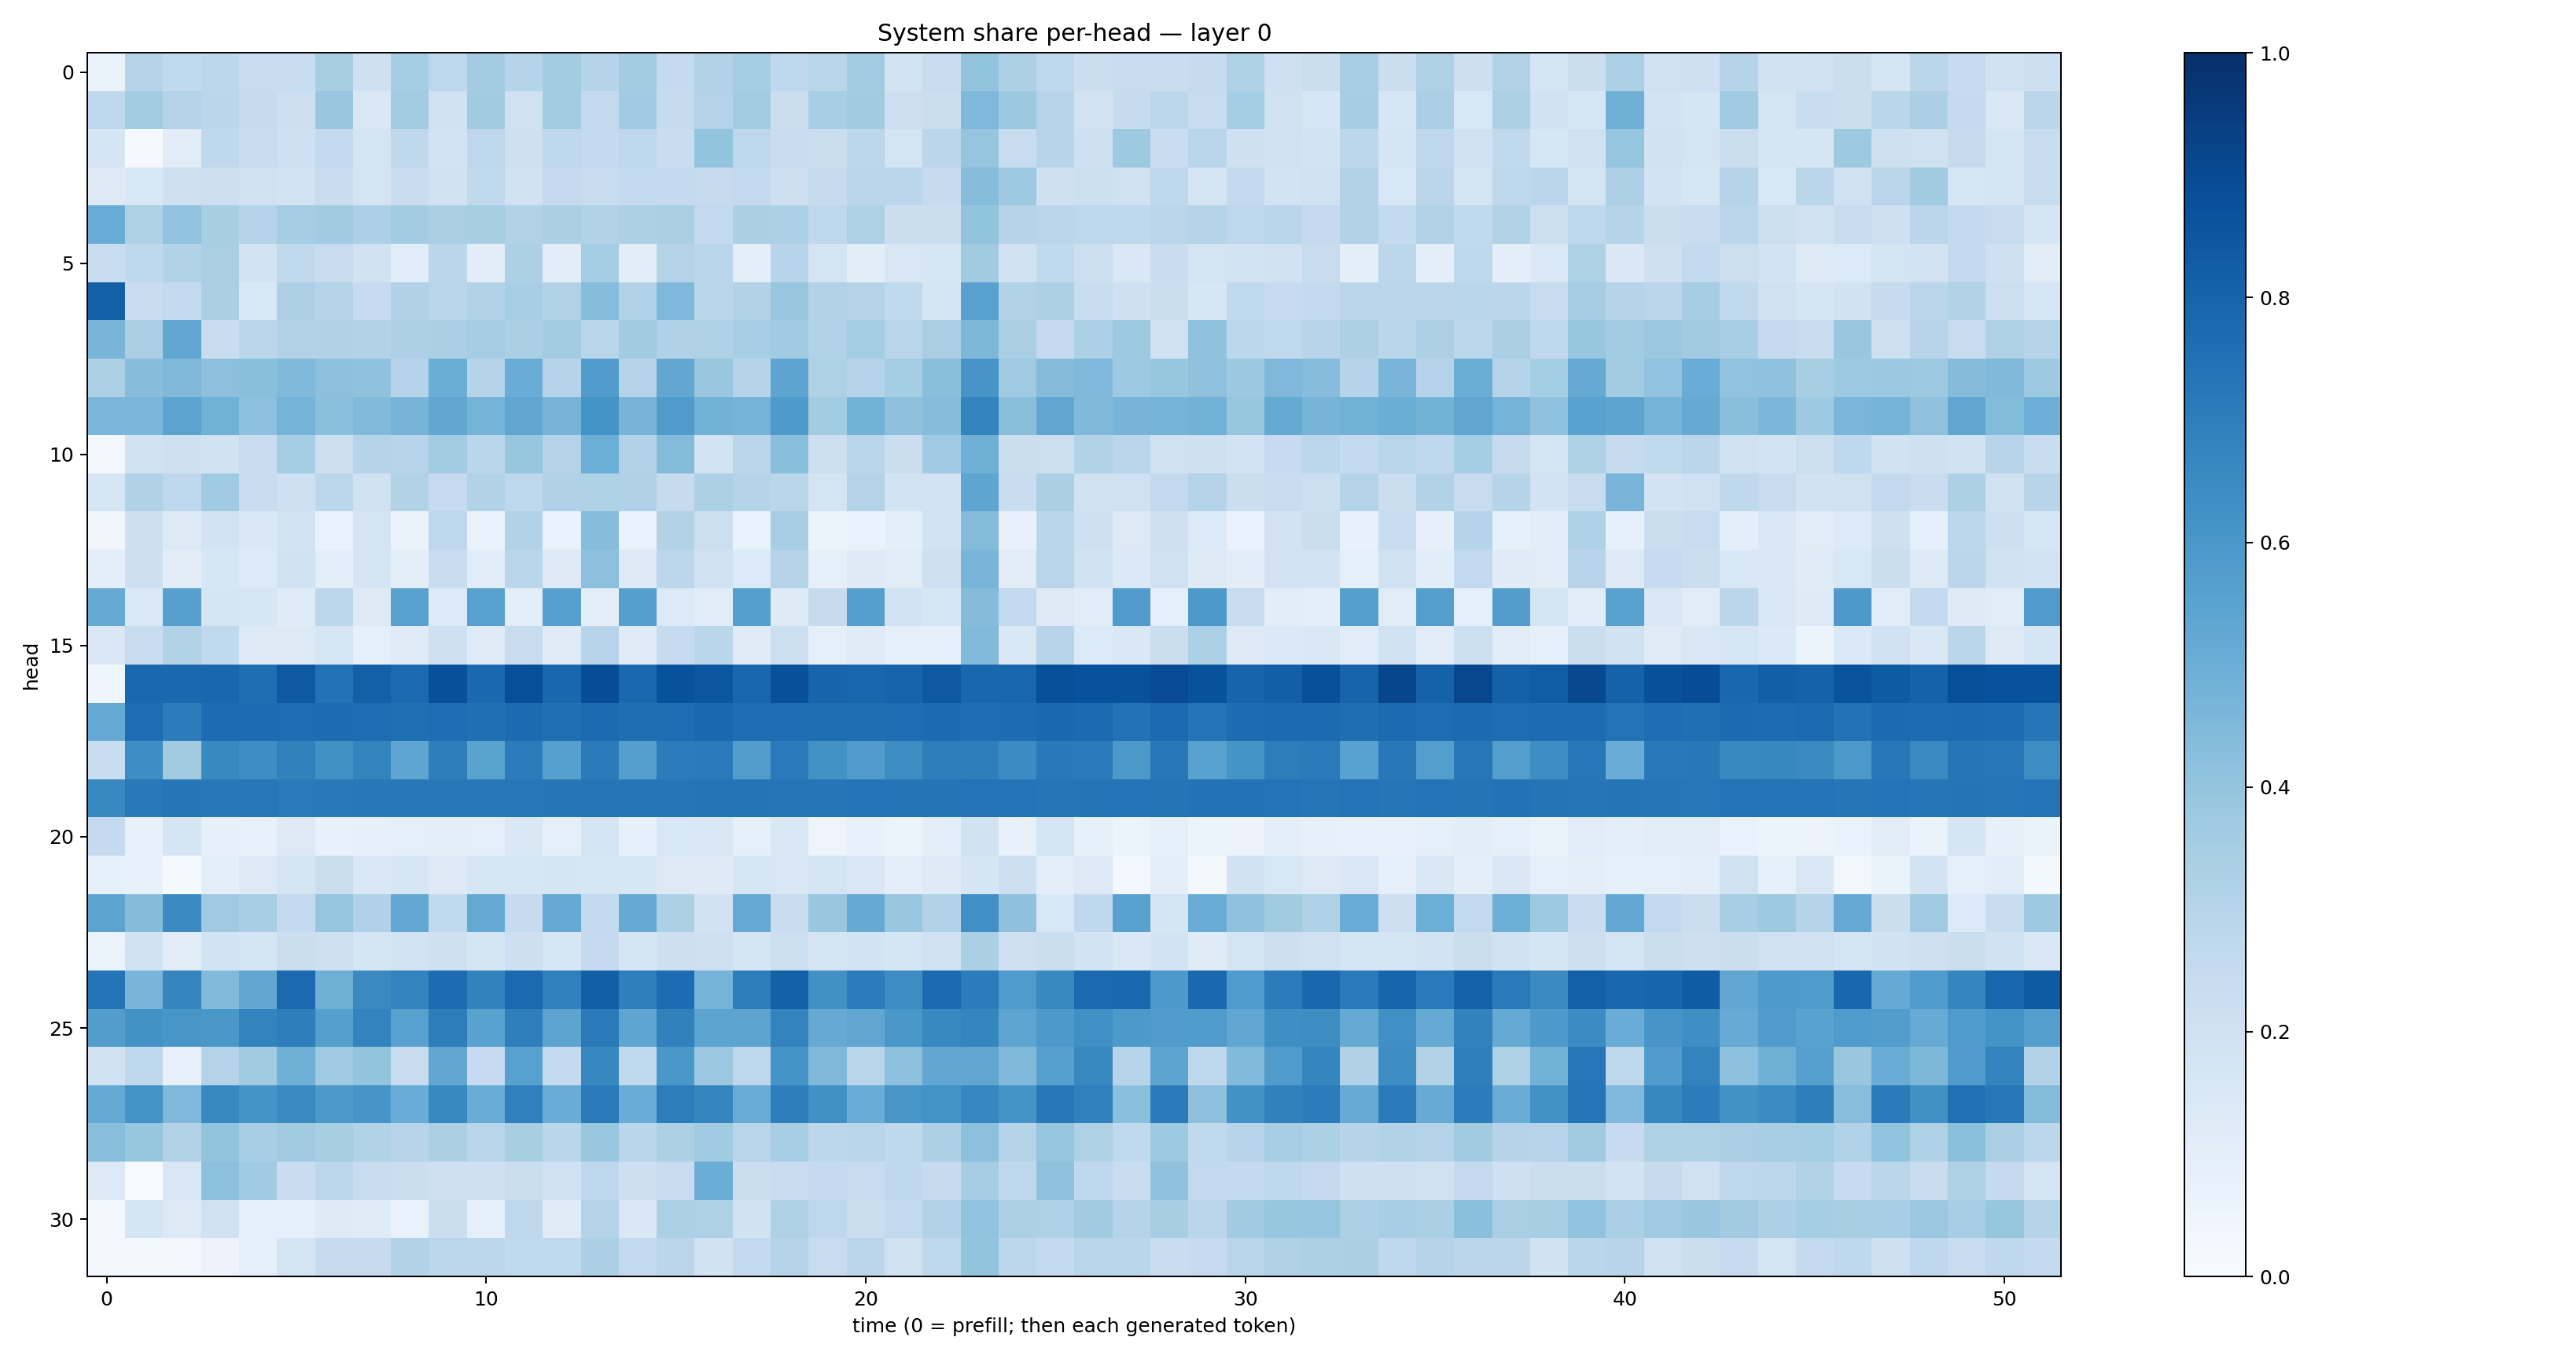

Source data for this figure (header and first rows):
0.06551688, 0.3000596, 0.2631206, 0.28070846, 0.23514888, 0.23383436, 0.3433133, 0.20698144, 0.35234562, 0.2749426, 0.35628456, 0.30208844, 0.35726485, 0.30394867, 0.35744268, 0.25016004, 0.3086871, 0.35236293, 0.26635966, 0.29058567, 0.35578865, 0.18497519, 0.23820288, 0.40014333
0.2656, 0.3575, 0.3077, 0.2849, 0.2452, 0.2129, 0.3888, 0.1518, 0.3565, 0.199, 0.3616, 0.1982, 0.3587, 0.2592, 0.3641, 0.2429, 0.3085, 0.3567, 0.2237, 0.3445, 0.3623, 0.213, 0.2239, 0.4493
0.1718, 0.008098, 0.111, 0.2669, 0.2335, 0.2096, 0.2555, 0.178, 0.2714, 0.1872, 0.2762, 0.2062, 0.2734, 0.2565, 0.2759, 0.2285, 0.4023, 0.2745, 0.2297, 0.2204, 0.2784, 0.1755, 0.285, 0.395
0.1318, 0.1552, 0.2042, 0.212, 0.202, 0.1841, 0.233, 0.1763, 0.2305, 0.189, 0.2649, 0.1914, 0.2535, 0.2356, 0.2554, 0.2548, 0.2431, 0.2581, 0.2133, 0.2435, 0.2839, 0.2818, 0.2452, 0.4311
0.5051, 0.3228, 0.4043, 0.3414, 0.2996, 0.3513, 0.3622, 0.3257, 0.3557, 0.3364, 0.3428, 0.3134, 0.3359, 0.316, 0.3288, 0.3361, 0.2592, 0.3347, 0.3309, 0.2661, 0.3214, 0.2261, 0.2232, 0.402
0.2344, 0.2705, 0.3147, 0.3382, 0.1844, 0.2643, 0.2399, 0.1909, 0.1067, 0.2842, 0.105, 0.3245, 0.1027, 0.3518, 0.1017, 0.3048, 0.2872, 0.1011, 0.2956, 0.1773, 0.1023, 0.1499, 0.1601, 0.3632
0.8137, 0.2281, 0.255, 0.3351, 0.1558, 0.3269, 0.3012, 0.249, 0.3193, 0.2908, 0.3152, 0.3453, 0.3122, 0.4319, 0.3132, 0.4516, 0.2895, 0.3095, 0.3866, 0.3105, 0.3079, 0.2647, 0.1662, 0.5555
0.4672, 0.3378, 0.5324, 0.2314, 0.2842, 0.3118, 0.3185, 0.3089, 0.3279, 0.333, 0.3477, 0.3354, 0.3581, 0.2924, 0.3603, 0.3177, 0.3231, 0.3454, 0.3649, 0.3107, 0.3543, 0.2895, 0.3382, 0.4559
0.3248, 0.4311, 0.4484, 0.4151, 0.4226, 0.4473, 0.4146, 0.4068, 0.3046, 0.5001, 0.3035, 0.5067, 0.3035, 0.5769, 0.3059, 0.5295, 0.3863, 0.3022, 0.5424, 0.3218, 0.3005, 0.3522, 0.4228, 0.6089
0.4631, 0.4625, 0.5468, 0.4845, 0.4149, 0.4754, 0.4205, 0.4425, 0.4704, 0.5274, 0.4749, 0.5316, 0.4722, 0.6159, 0.4706, 0.5815, 0.4769, 0.4763, 0.5894, 0.3567, 0.4786, 0.4133, 0.4313, 0.6738
0.03057, 0.1903, 0.2093, 0.1901, 0.2345, 0.3532, 0.2118, 0.2981, 0.2967, 0.358, 0.2875, 0.3907, 0.3047, 0.4984, 0.316, 0.4381, 0.186, 0.2837, 0.4234, 0.2165, 0.2899, 0.2251, 0.3703, 0.4897
0.1579, 0.3194, 0.277, 0.3659, 0.2405, 0.2089, 0.2811, 0.196, 0.3118, 0.25, 0.3132, 0.2683, 0.3164, 0.3209, 0.3171, 0.2451, 0.3299, 0.3001, 0.2867, 0.1776, 0.3078, 0.1853, 0.1831, 0.5367
0.03367, 0.212, 0.128, 0.1814, 0.1415, 0.1866, 0.06804, 0.1729, 0.06593, 0.2768, 0.06783, 0.3153, 0.06708, 0.4326, 0.06936, 0.3153, 0.2153, 0.06966, 0.3466, 0.05403, 0.06977, 0.09544, 0.1869, 0.4382
0.1015, 0.2139, 0.1041, 0.1607, 0.1341, 0.1877, 0.1012, 0.1661, 0.101, 0.2339, 0.1156, 0.2884, 0.1314, 0.4173, 0.1281, 0.2787, 0.2002, 0.1347, 0.3023, 0.09375, 0.1241, 0.1107, 0.21, 0.467
0.5171, 0.137, 0.5619, 0.1646, 0.158, 0.1194, 0.2787, 0.1326, 0.5551, 0.1352, 0.5582, 0.09631, 0.5619, 0.09627, 0.5643, 0.135, 0.1141, 0.5644, 0.1235, 0.2443, 0.5642, 0.1862, 0.163, 0.4339
0.1461, 0.2371, 0.313, 0.2622, 0.1317, 0.13, 0.1597, 0.08884, 0.1195, 0.2088, 0.1174, 0.2406, 0.1173, 0.2968, 0.1192, 0.2486, 0.2864, 0.118, 0.2182, 0.09145, 0.1177, 0.08971, 0.09178, 0.4445
0.03909, 0.7793, 0.7794, 0.7877, 0.7617, 0.8399, 0.7441, 0.8135, 0.7773, 0.8787, 0.7832, 0.8793, 0.7864, 0.8882, 0.785, 0.87, 0.8529, 0.7929, 0.877, 0.7989, 0.7917, 0.8045, 0.8431, 0.7856
0.5228, 0.7621, 0.7067, 0.7684, 0.7683, 0.7633, 0.7657, 0.7618, 0.756, 0.7647, 0.756, 0.7712, 0.7575, 0.7711, 0.7586, 0.7634, 0.7814, 0.7619, 0.7652, 0.7578, 0.7594, 0.7651, 0.7704, 0.7655
0.2309, 0.6383, 0.3617, 0.6586, 0.6393, 0.6861, 0.6258, 0.677, 0.5367, 0.6982, 0.5474, 0.7033, 0.5617, 0.7082, 0.5639, 0.7049, 0.7112, 0.5739, 0.7112, 0.6214, 0.5794, 0.6442, 0.7014, 0.6983
0.6592, 0.7174, 0.7315, 0.7222, 0.7236, 0.7112, 0.717, 0.7191, 0.7194, 0.7212, 0.722, 0.7246, 0.7266, 0.7294, 0.7319, 0.73, 0.7373, 0.7352, 0.7316, 0.7343, 0.7388, 0.7364, 0.7372, 0.742
0.2522, 0.07706, 0.1655, 0.08061, 0.07057, 0.1296, 0.07178, 0.07904, 0.09212, 0.09378, 0.09186, 0.1445, 0.08695, 0.1784, 0.08518, 0.1524, 0.1422, 0.08733, 0.141, 0.05069, 0.07809, 0.06043, 0.09478, 0.1922
0.08311, 0.0722, 0.01442, 0.09515, 0.1257, 0.178, 0.2191, 0.1431, 0.1588, 0.129, 0.1626, 0.164, 0.1643, 0.1607, 0.1634, 0.1282, 0.1216, 0.1594, 0.15, 0.1758, 0.152, 0.09862, 0.1216, 0.1664
0.5443, 0.434, 0.6512, 0.3683, 0.3472, 0.2564, 0.3964, 0.3172, 0.5236, 0.2638, 0.5216, 0.2455, 0.522, 0.2579, 0.5183, 0.3312, 0.1889, 0.5211, 0.2284, 0.3857, 0.5141, 0.3844, 0.3113, 0.6322
0.05098, 0.1935, 0.1126, 0.1864, 0.169, 0.2197, 0.2094, 0.1656, 0.1816, 0.2041, 0.1697, 0.2129, 0.1631, 0.2536, 0.1703, 0.2128, 0.2053, 0.1669, 0.2168, 0.1739, 0.1799, 0.1662, 0.2023, 0.3347
0.7379, 0.4667, 0.668, 0.4446, 0.5287, 0.7743, 0.4919, 0.6527, 0.677, 0.7673, 0.683, 0.7745, 0.6887, 0.82, 0.6923, 0.7675, 0.473, 0.6998, 0.816, 0.6265, 0.7036, 0.6419, 0.7768, 0.706
0.5723, 0.6224, 0.603, 0.5984, 0.6789, 0.6977, 0.5649, 0.6775, 0.5577, 0.7011, 0.5535, 0.6935, 0.5457, 0.7114, 0.5387, 0.6841, 0.5439, 0.5411, 0.679, 0.5119, 0.5339, 0.6001, 0.6574, 0.6688
0.1947, 0.2704, 0.07311, 0.3051, 0.3598, 0.4921, 0.3686, 0.3986, 0.2355, 0.5329, 0.2474, 0.5578, 0.2577, 0.6654, 0.265, 0.5993, 0.3802, 0.2748, 0.6141, 0.4462, 0.2921, 0.4147, 0.5312, 0.5341
0.5163, 0.6208, 0.4503, 0.6581, 0.6166, 0.6536, 0.59, 0.6073, 0.5055, 0.659, 0.5054, 0.688, 0.5047, 0.708, 0.5043, 0.7024, 0.6711, 0.5069, 0.6978, 0.6253, 0.5073, 0.6043, 0.6201, 0.6662
0.429, 0.3935, 0.311, 0.4007, 0.3469, 0.3618, 0.3424, 0.3136, 0.2961, 0.3353, 0.2917, 0.3406, 0.2865, 0.3834, 0.2876, 0.3296, 0.3642, 0.2896, 0.3449, 0.2778, 0.2918, 0.2719, 0.3303, 0.4145
0.1266, 0.007007, 0.1503, 0.4174, 0.3646, 0.2301, 0.2787, 0.2352, 0.2221, 0.205, 0.2051, 0.225, 0.2009, 0.2659, 0.212, 0.2355, 0.5026, 0.2258, 0.2403, 0.2537, 0.2372, 0.2665, 0.2436, 0.3486
0.02525, 0.171, 0.1297, 0.1954, 0.08735, 0.09335, 0.1225, 0.1186, 0.06669, 0.2201, 0.09169, 0.2723, 0.1203, 0.3049, 0.1476, 0.3295, 0.3242, 0.1899, 0.3205, 0.2754, 0.2257, 0.2613, 0.3102, 0.4056
0.02727, 0.01708, 0.02498, 0.05804, 0.08781, 0.1758, 0.2427, 0.244, 0.3119, 0.2806, 0.2792, 0.2655, 0.2622, 0.334, 0.2617, 0.2823, 0.1928, 0.2599, 0.3076, 0.241, 0.2823, 0.196, 0.2706, 0.3997
